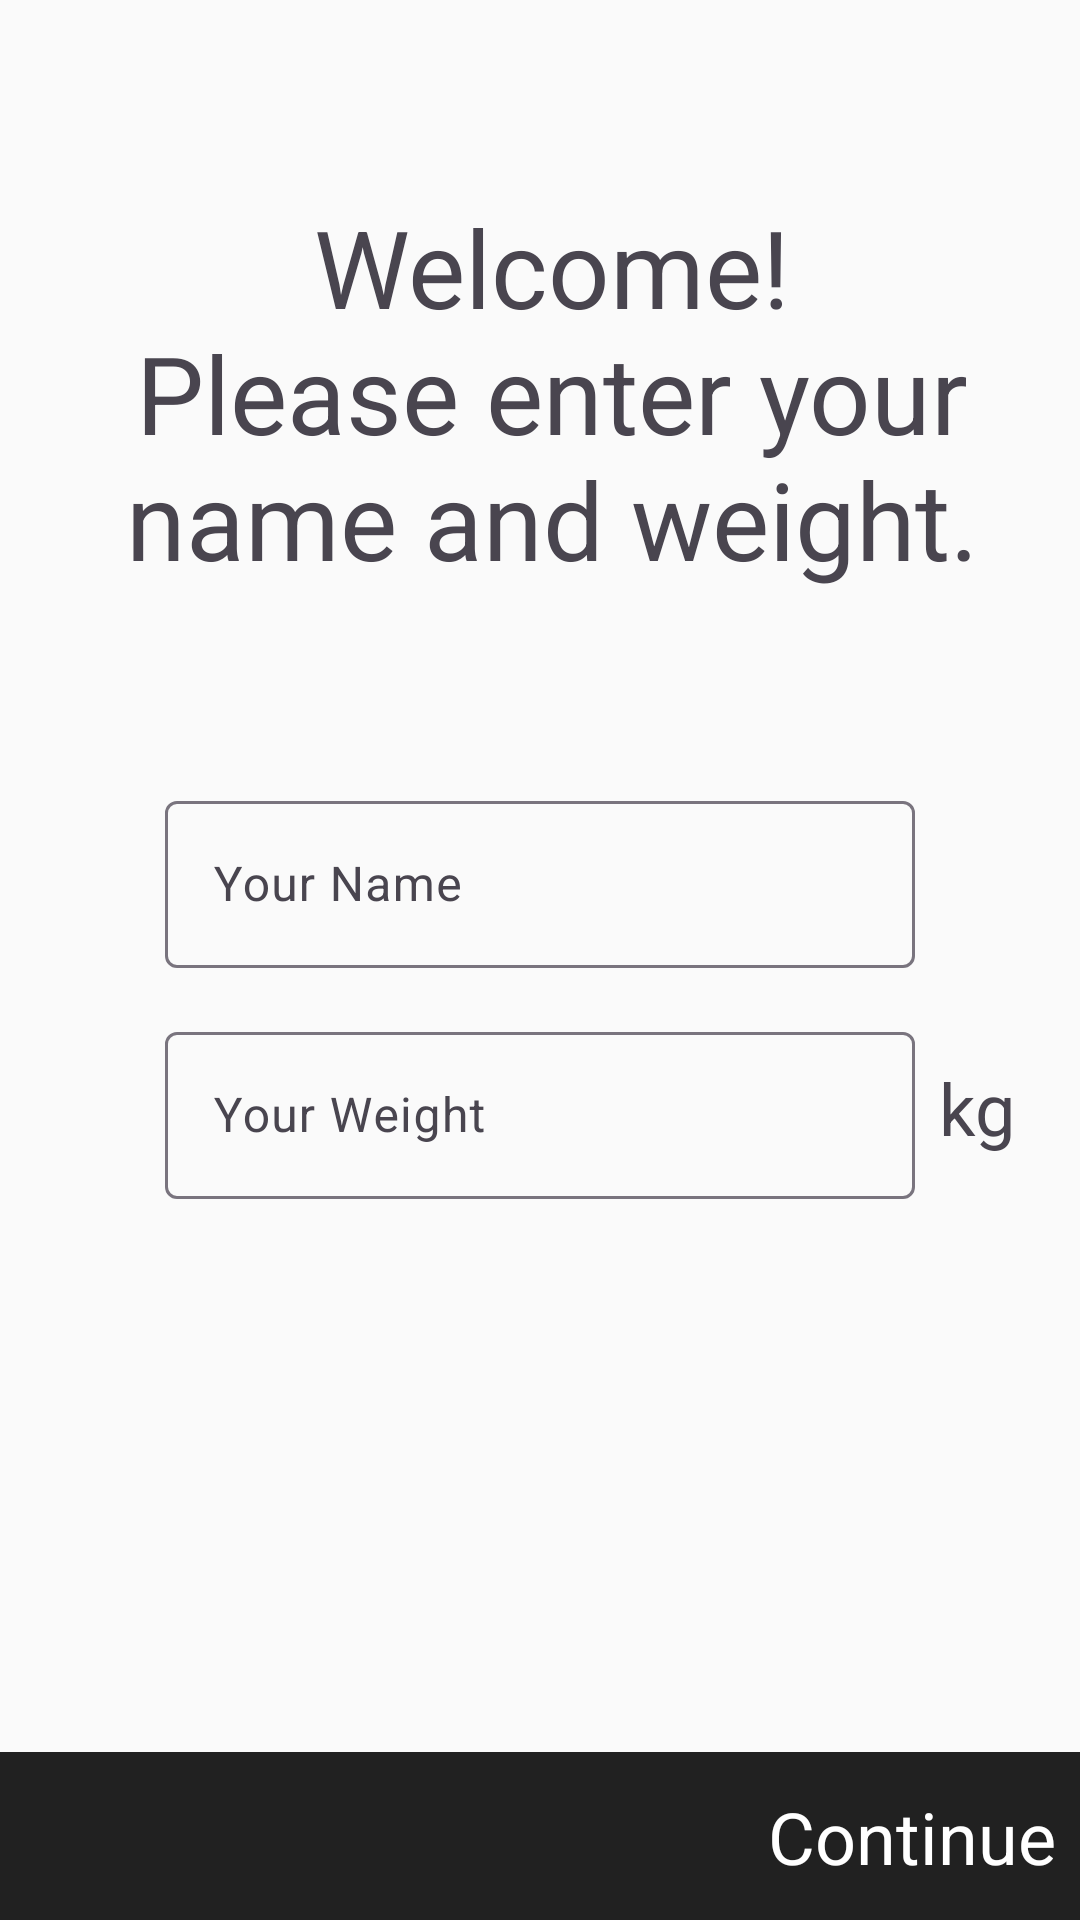

Produce the Android XML layout that renders to this screen, including the resource entries it uses.
<!-- AndroidManifest.xml: application theme Theme.RunApp -->
<!-- res/layout/fragment_setup.xml -->
<?xml version="1.0" encoding="utf-8"?>
<androidx.constraintlayout.widget.ConstraintLayout xmlns:android="http://schemas.android.com/apk/res/android"
    xmlns:app="http://schemas.android.com/apk/res-auto"
    android:layout_width="match_parent"
    android:layout_height="match_parent">

    <TextView
        android:id="@+id/tvWelcome"
        android:layout_width="wrap_content"
        android:layout_height="wrap_content"
        android:layout_marginStart="8dp"
        android:text="@string/welcome_nplease_enter_your_name_and_weight"
        android:textAlignment="center"
        android:textSize="36sp"
        app:layout_constraintBottom_toTopOf="@+id/tilName"
        app:layout_constraintLeft_toLeftOf="parent"
        app:layout_constraintRight_toRightOf="parent"
        app:layout_constraintTop_toTopOf="parent" />

    <com.google.android.material.textfield.TextInputLayout
        android:id="@+id/tilName"
        android:layout_width="250dp"
        android:layout_height="wrap_content"
        app:layout_constraintBottom_toTopOf="@+id/constraintLayout"
        app:layout_constraintEnd_toEndOf="parent"
        app:layout_constraintHorizontal_bias="0.5"
        app:layout_constraintStart_toStartOf="parent"
        app:layout_constraintTop_toTopOf="parent">

        <com.google.android.material.textfield.TextInputEditText
            android:id="@+id/etName"
            android:layout_width="match_parent"
            android:layout_height="wrap_content"
            android:ems="10"
            android:hint="@string/your_name"
            android:inputType="textPersonName" />

    </com.google.android.material.textfield.TextInputLayout>

    <com.google.android.material.textfield.TextInputLayout
        android:id="@+id/tilWeight"
        android:layout_width="250dp"
        android:layout_height="wrap_content"
        android:layout_marginTop="16dp"
        app:layout_constraintStart_toStartOf="@+id/tilName"
        app:layout_constraintTop_toBottomOf="@+id/tilName">

        <com.google.android.material.textfield.TextInputEditText
            android:id="@+id/etWeight"
            android:layout_width="match_parent"
            android:layout_height="wrap_content"
            android:hint="@string/your_weight"
            android:ems="10"
            android:inputType="numberDecimal" />

    </com.google.android.material.textfield.TextInputLayout>

    <TextView
        android:id="@+id/tvWeight"
        android:layout_width="wrap_content"
        android:layout_height="wrap_content"
        android:layout_marginStart="8dp"
        android:text="@string/kg"
        android:textSize="24sp"
        app:layout_constraintBottom_toBottomOf="@+id/tilWeight"
        app:layout_constraintLeft_toRightOf="@id/tilWeight"
        app:layout_constraintTop_toTopOf="@+id/tilWeight" />

    <androidx.constraintlayout.widget.ConstraintLayout
        android:id="@+id/constraintLayout"
        android:layout_width="match_parent"
        android:layout_height="56dp"
        android:background="#212121"
        android:padding="8dp"
        app:layout_constraintBottom_toBottomOf="parent"
        app:layout_constraintEnd_toEndOf="parent"
        app:layout_constraintHorizontal_bias="0.5"
        app:layout_constraintStart_toStartOf="parent">

        <TextView
            android:id="@+id/tvContinue"
            android:layout_width="wrap_content"
            android:layout_height="wrap_content"
            android:text="@string/continue_txt"
            android:textColor="#FFFFFF"
            android:textSize="24sp"
            app:layout_constraintBottom_toBottomOf="parent"
            app:layout_constraintEnd_toEndOf="parent"
            app:layout_constraintTop_toTopOf="parent" />

    </androidx.constraintlayout.widget.ConstraintLayout>


</androidx.constraintlayout.widget.ConstraintLayout>
<!-- resources referenced by this layout -->
<resources>
  <string name="continue_txt">Continue</string>
  <string name="kg">kg</string>
  <string name="welcome_nplease_enter_your_name_and_weight">Welcome!\nPlease enter your name and weight.</string>
  <string name="your_name">Your Name</string>
  <string name="your_weight">Your Weight</string>
  <style name="Theme.RunApp" parent="Base.Theme.RunApp" />
  <style name="Base.Theme.RunApp" parent="Theme.Material3.DayNight.NoActionBar">
          
          <item name="colorPrimary">#212121</item>
          <item name="colorPrimaryVariant">#000000</item>
          <item name="colorOnPrimary">#FFFFFF</item>
          <item name="colorSecondary">#2962FF</item>
          <item name="colorSecondaryVariant">#0039CB</item>
          <item name="colorOnSecondary">#FFFFFF</item>
          <item name="colorError">#F44336</item>
          <item name="colorOnError">#FFFFFF</item>
          <item name="colorSurface">#FFFFFF</item>
          <item name="colorOnSurface">#212121</item>
          <item name="android:colorBackground">@color/background</item>
          <item name="colorOnBackground">#212121</item>
          
          
      </style>
  <color name="background">#FAFAFA</color>
</resources>
